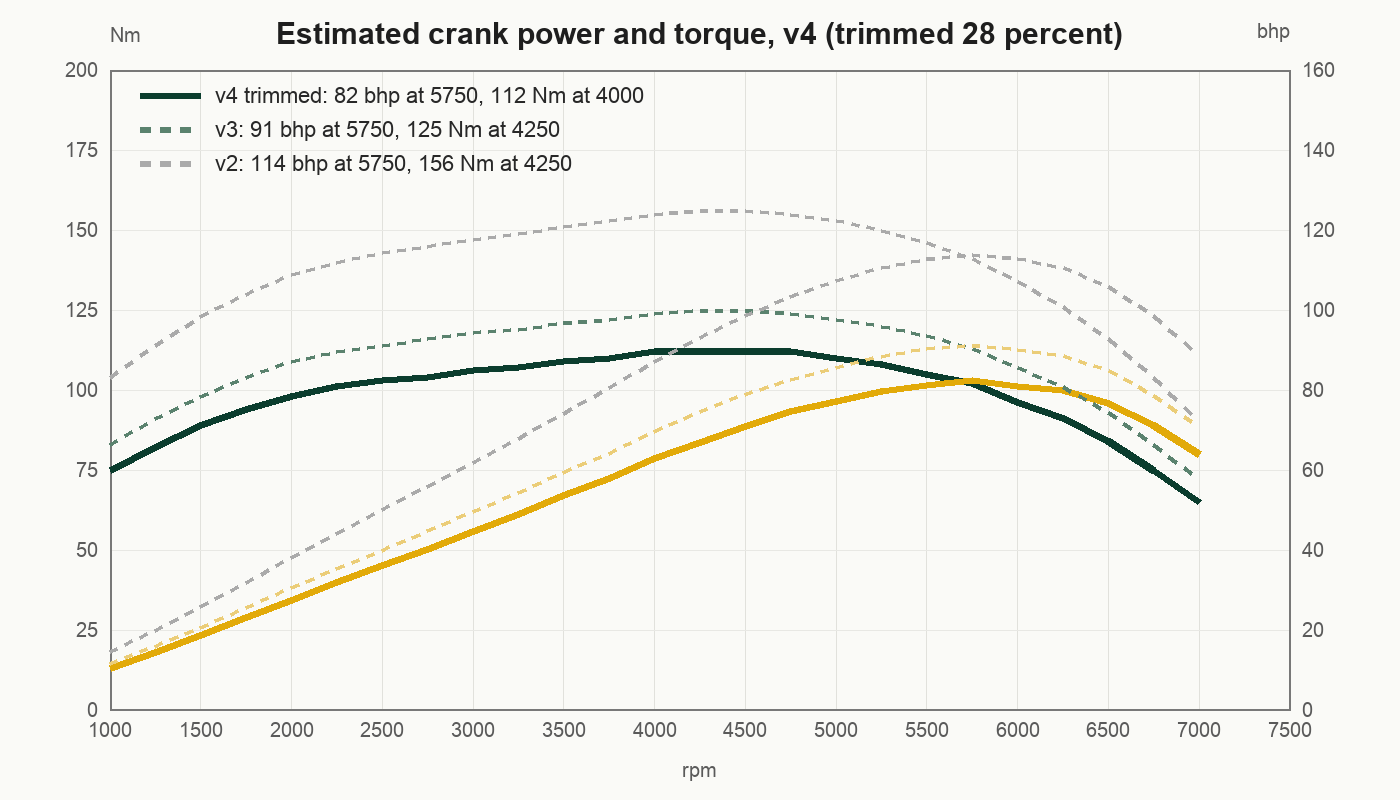

Data behind this chart, as committed beside it:
rpm, torque_nm_crank, power_bhp_crank
1000, 75, 10.5
1250, 82, 14.4
1500, 89, 18.7
1750, 94, 23.1
2000, 98, 27.5
2250, 101, 31.9
2500, 103, 36.2
2750, 104, 40.2
3000, 106, 44.7
3250, 107, 48.8
3500, 109, 53.6
3750, 110, 57.9
4000, 112, 62.9
4250, 112, 66.8
4500, 112, 70.8
4750, 112, 74.7
5000, 110, 77.2
5250, 108, 79.6
5500, 105, 81.1
5750, 102, 82.4
6000, 96, 80.9
6250, 91, 79.9
6500, 84, 76.7
6750, 75, 71.1
7000, 65, 63.9
